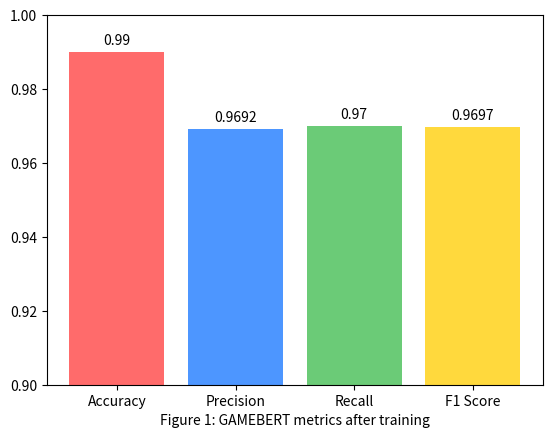

The matplotlib source for this figure:
import matplotlib.pyplot as plt

metrics = [0.99, 0.9692, 0.97, 0.9697]
bar_colors = ["#FF6B6B", "#4D96FF", "#6BCB77", "#FFD93D"]
labels = ["Accuracy", "Precision", "Recall", "F1 Score"]

bars = plt.bar(labels, metrics, color=bar_colors)
plt.bar_label(bars, padding=3, fmt="%.4g")
plt.figtext(
    0.5,
    0.02,
    "",
    ha="center",
    fontsize=9,
    color="black",
)
plt.ylim(0.9, 1)

plt.xlabel("Figure 1: GAMEBERT metrics after training")

plt.savefig("1_metrics.png")
plt.close()
